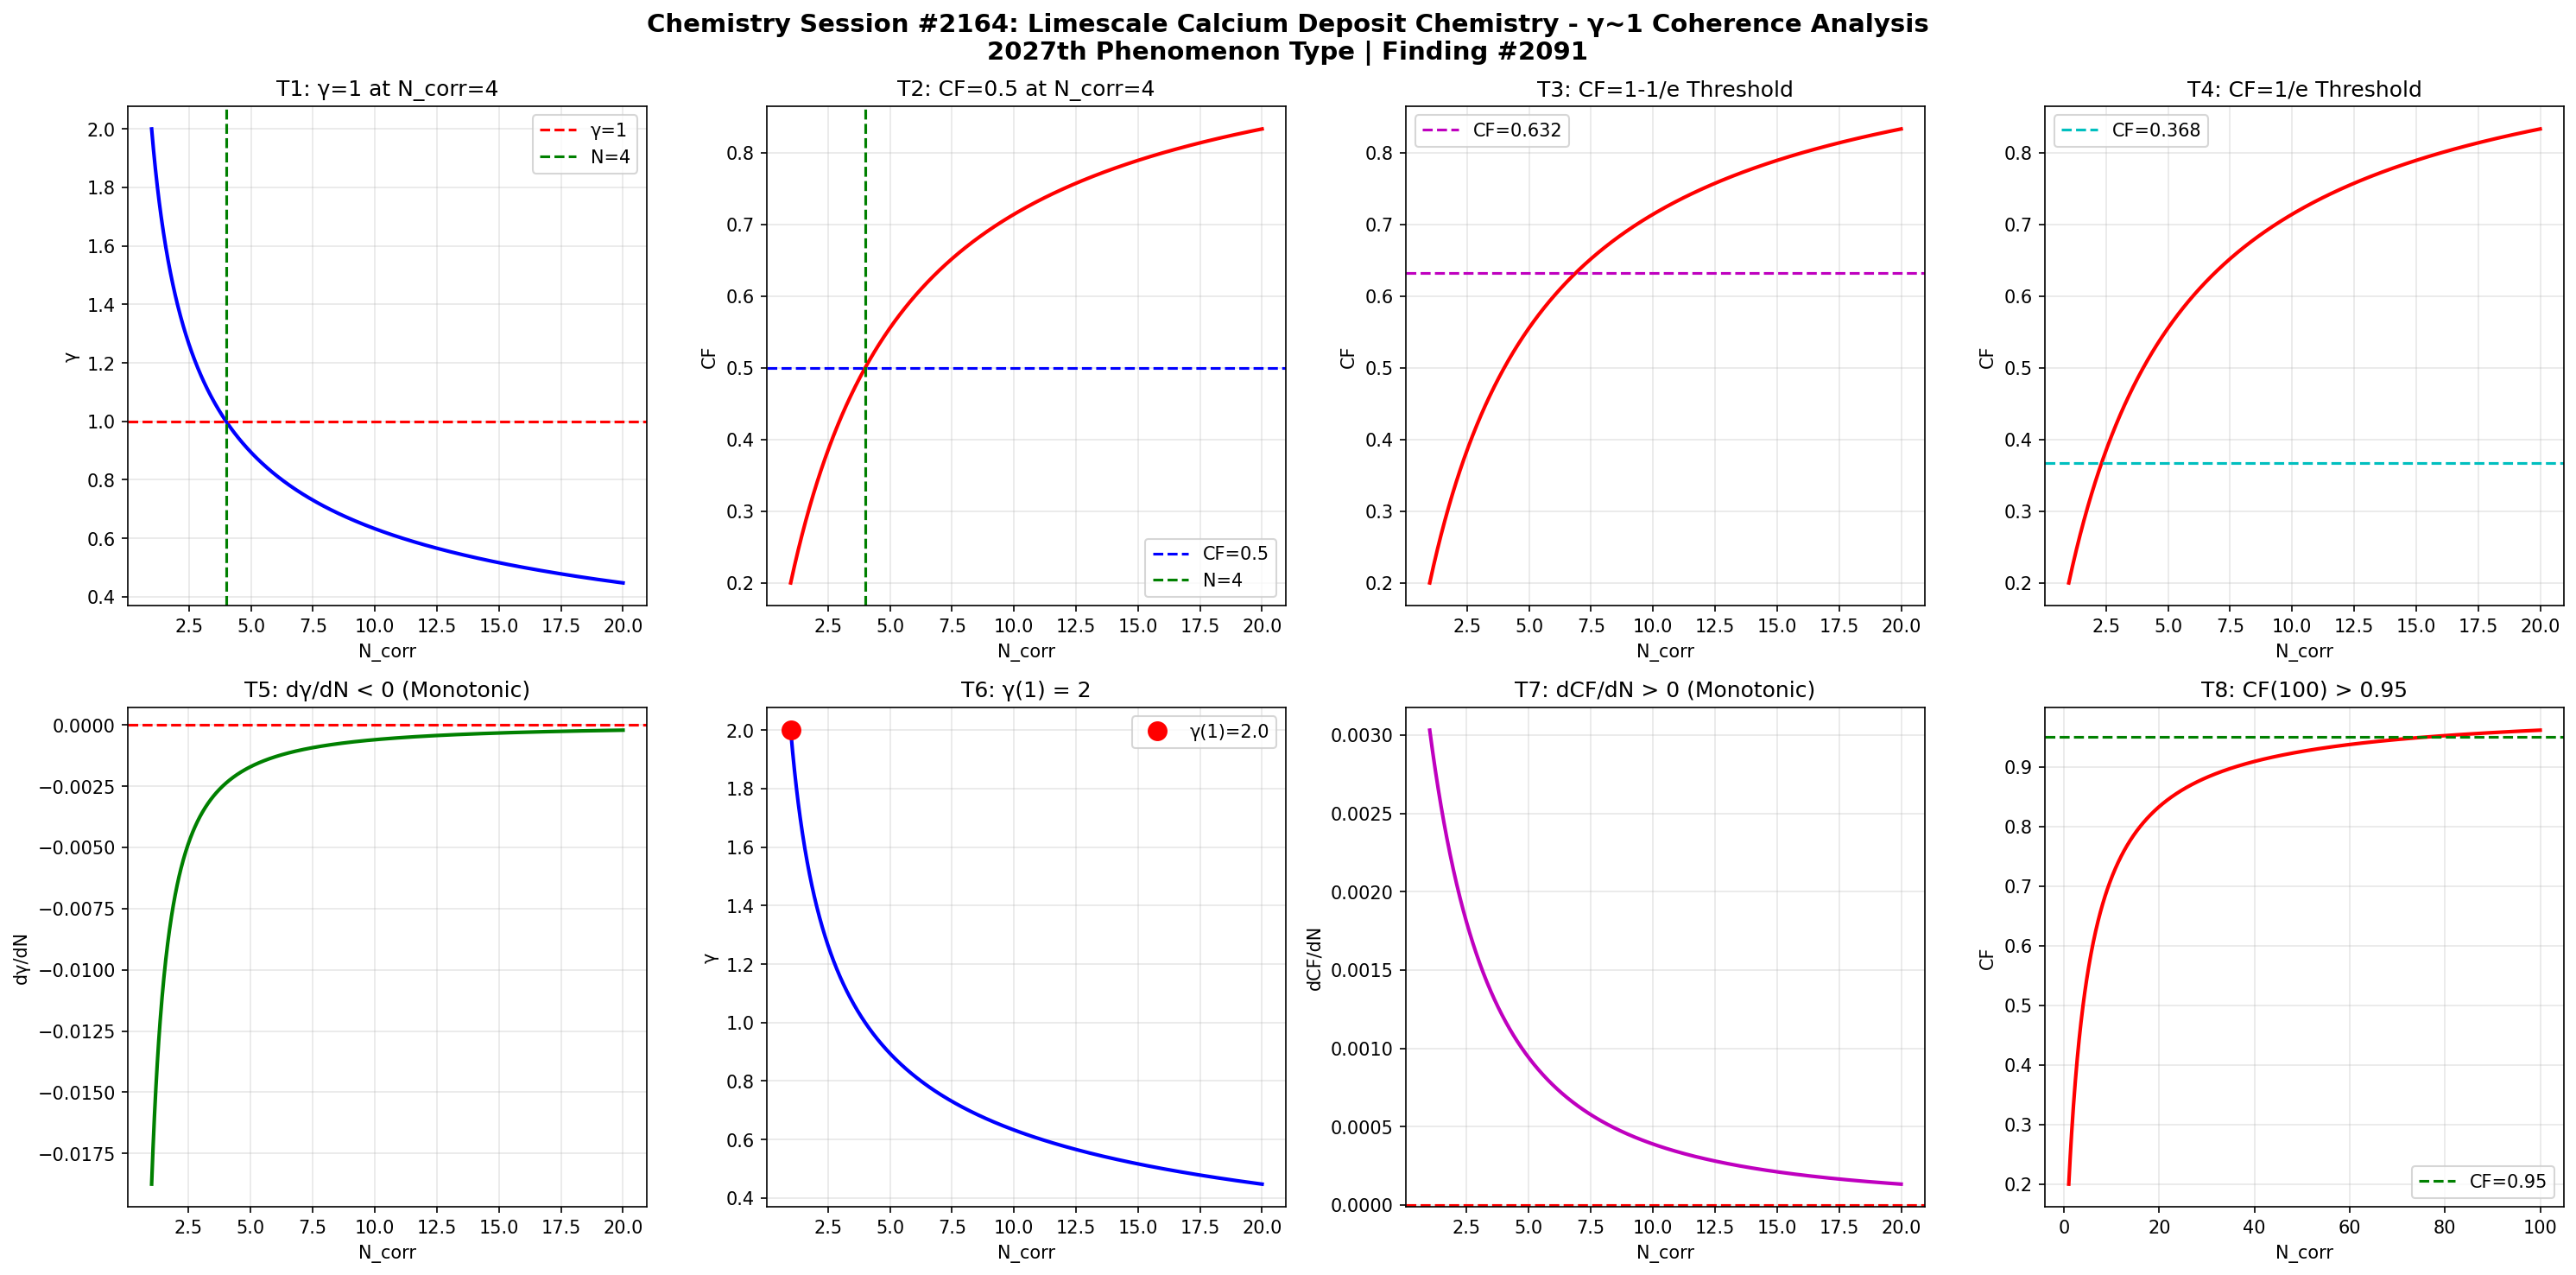

This figure's Python source:
import numpy as np
import matplotlib
matplotlib.use('Agg')
import matplotlib.pyplot as plt

def gamma(N_corr):
    return 2.0 / np.sqrt(N_corr)

def coherence_fraction(g):
    return 1.0 / (1.0 + g**2)

N = np.linspace(1, 20, 1000)
g = gamma(N)
cf = coherence_fraction(g)

fig, axes = plt.subplots(2, 4, figsize=(20, 10))
fig.suptitle('Chemistry Session #2164: Limescale Calcium Deposit Chemistry - γ~1 Coherence Analysis\n2027th Phenomenon Type | Finding #2091', fontsize=14, fontweight='bold')

ax1=axes[0,0]; ax1.plot(N,g,'b-',lw=2); ax1.axhline(y=1,color='r',ls='--',label='γ=1'); ax1.axvline(x=4,color='g',ls='--',label='N=4'); ax1.set_xlabel('N_corr'); ax1.set_ylabel('γ'); ax1.set_title('T1: γ=1 at N_corr=4'); ax1.legend(); ax1.grid(True,alpha=0.3)
test1=abs(gamma(4)-1.0)<1e-10

ax2=axes[0,1]; ax2.plot(N,cf,'r-',lw=2); ax2.axhline(y=0.5,color='b',ls='--',label='CF=0.5'); ax2.axvline(x=4,color='g',ls='--',label='N=4'); ax2.set_xlabel('N_corr'); ax2.set_ylabel('CF'); ax2.set_title('T2: CF=0.5 at N_corr=4'); ax2.legend(); ax2.grid(True,alpha=0.3)
test2=abs(coherence_fraction(gamma(4))-0.5)<1e-10

ax3=axes[0,2]; threshold_63=1-1/np.e; ax3.plot(N,cf,'r-',lw=2); ax3.axhline(y=threshold_63,color='m',ls='--',label=f'CF={threshold_63:.3f}'); ax3.set_xlabel('N_corr'); ax3.set_ylabel('CF'); ax3.set_title('T3: CF=1-1/e Threshold'); ax3.legend(); ax3.grid(True,alpha=0.3)
g_at_63=np.sqrt(1/threshold_63-1); N_at_63=4.0/g_at_63**2; test3=abs(coherence_fraction(gamma(N_at_63))-threshold_63)<1e-6

ax4=axes[0,3]; threshold_37=1/np.e; ax4.plot(N,cf,'r-',lw=2); ax4.axhline(y=threshold_37,color='c',ls='--',label=f'CF={threshold_37:.3f}'); ax4.set_xlabel('N_corr'); ax4.set_ylabel('CF'); ax4.set_title('T4: CF=1/e Threshold'); ax4.legend(); ax4.grid(True,alpha=0.3)
g_at_37=np.sqrt(1/threshold_37-1); N_at_37=4.0/g_at_37**2; test4=abs(coherence_fraction(gamma(N_at_37))-threshold_37)<1e-6

ax5=axes[1,0]; dg=np.diff(g); ax5.plot(N[1:],dg,'g-',lw=2); ax5.axhline(y=0,color='r',ls='--'); ax5.set_xlabel('N_corr'); ax5.set_ylabel('dγ/dN'); ax5.set_title('T5: dγ/dN < 0 (Monotonic)'); ax5.grid(True,alpha=0.3)
test5=np.all(dg<0)

ax6=axes[1,1]; ax6.plot(N,g,'b-',lw=2); ax6.plot(1,gamma(1),'ro',ms=10,label=f'γ(1)={gamma(1):.1f}'); ax6.set_xlabel('N_corr'); ax6.set_ylabel('γ'); ax6.set_title('T6: γ(1) = 2'); ax6.legend(); ax6.grid(True,alpha=0.3)
test6=abs(gamma(1)-2.0)<1e-10

ax7=axes[1,2]; dcf=np.diff(cf); ax7.plot(N[1:],dcf,'m-',lw=2); ax7.axhline(y=0,color='r',ls='--'); ax7.set_xlabel('N_corr'); ax7.set_ylabel('dCF/dN'); ax7.set_title('T7: dCF/dN > 0 (Monotonic)'); ax7.grid(True,alpha=0.3)
test7=np.all(dcf>0)

ax8=axes[1,3]; N_ext=np.linspace(1,100,1000); cf_ext=coherence_fraction(gamma(N_ext)); ax8.plot(N_ext,cf_ext,'r-',lw=2); ax8.axhline(y=0.95,color='g',ls='--',label='CF=0.95'); ax8.set_xlabel('N_corr'); ax8.set_ylabel('CF'); ax8.set_title('T8: CF(100) > 0.95'); ax8.legend(); ax8.grid(True,alpha=0.3)
test8=coherence_fraction(gamma(100))>0.95

plt.tight_layout()
plt.savefig('/mnt/c/exe/projects/ai-agents/Synchronism/simulations/chemistry/limescale_calcium_deposit_chemistry_coherence.png', dpi=150, bbox_inches='tight')
plt.close()

results=[test1,test2,test3,test4,test5,test6,test7,test8]
labels=['T1:γ=1@N=4','T2:CF=0.5@N=4','T3:CF=1-1/e','T4:CF=1/e','T5:dγ/dN<0','T6:γ(1)=2','T7:dCF/dN>0','T8:CF(100)>0.95']
print(f"Session #2164: Limescale Calcium Deposit Chemistry")
for l,r in zip(labels,results): print(f"  {l}: {'PASS' if r else 'FAIL'}")
print(f"  Total: {sum(results)}/8")
